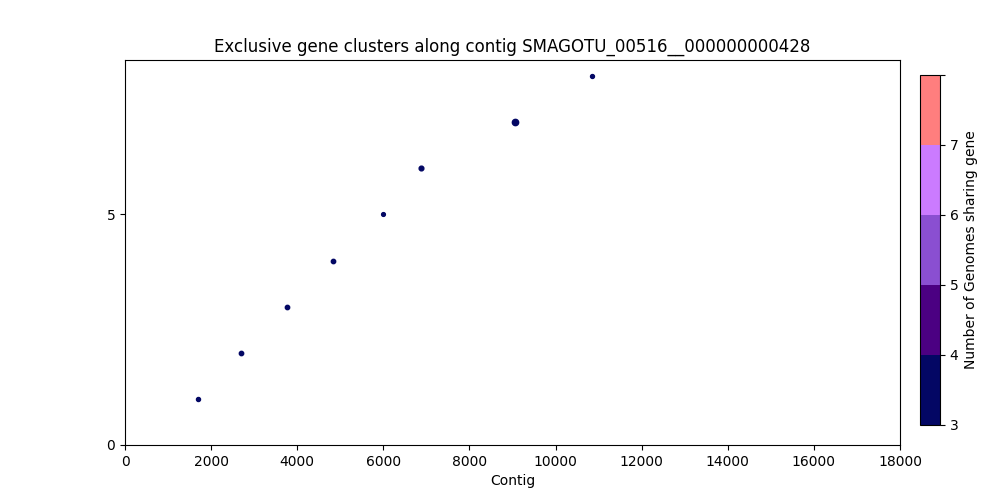

Data behind this chart, as committed beside it:
, Gene Start, Gene Size, Strand, Gene Product, Accession
0, 1698, 956, -, hypothetical protein_68, 1965
1, 2696, 1076, -, hypothetical protein_69, 1966
2, 3769, 1076, -, Lipopolysaccharide export system permeas…, 1967
3, 4842, 1076, -, hypothetical protein_70, 1968
4, 6000, 869, -, hypothetical protein_71, 1969
5, 6866, 1205, -, Protein YghO, 1970
6, 9053, 1778, +, 4-hydroxyphenylalkanoate adenylyltransfe…, 1972
7, 10839, 920, +, hypothetical protein_72, 1973
